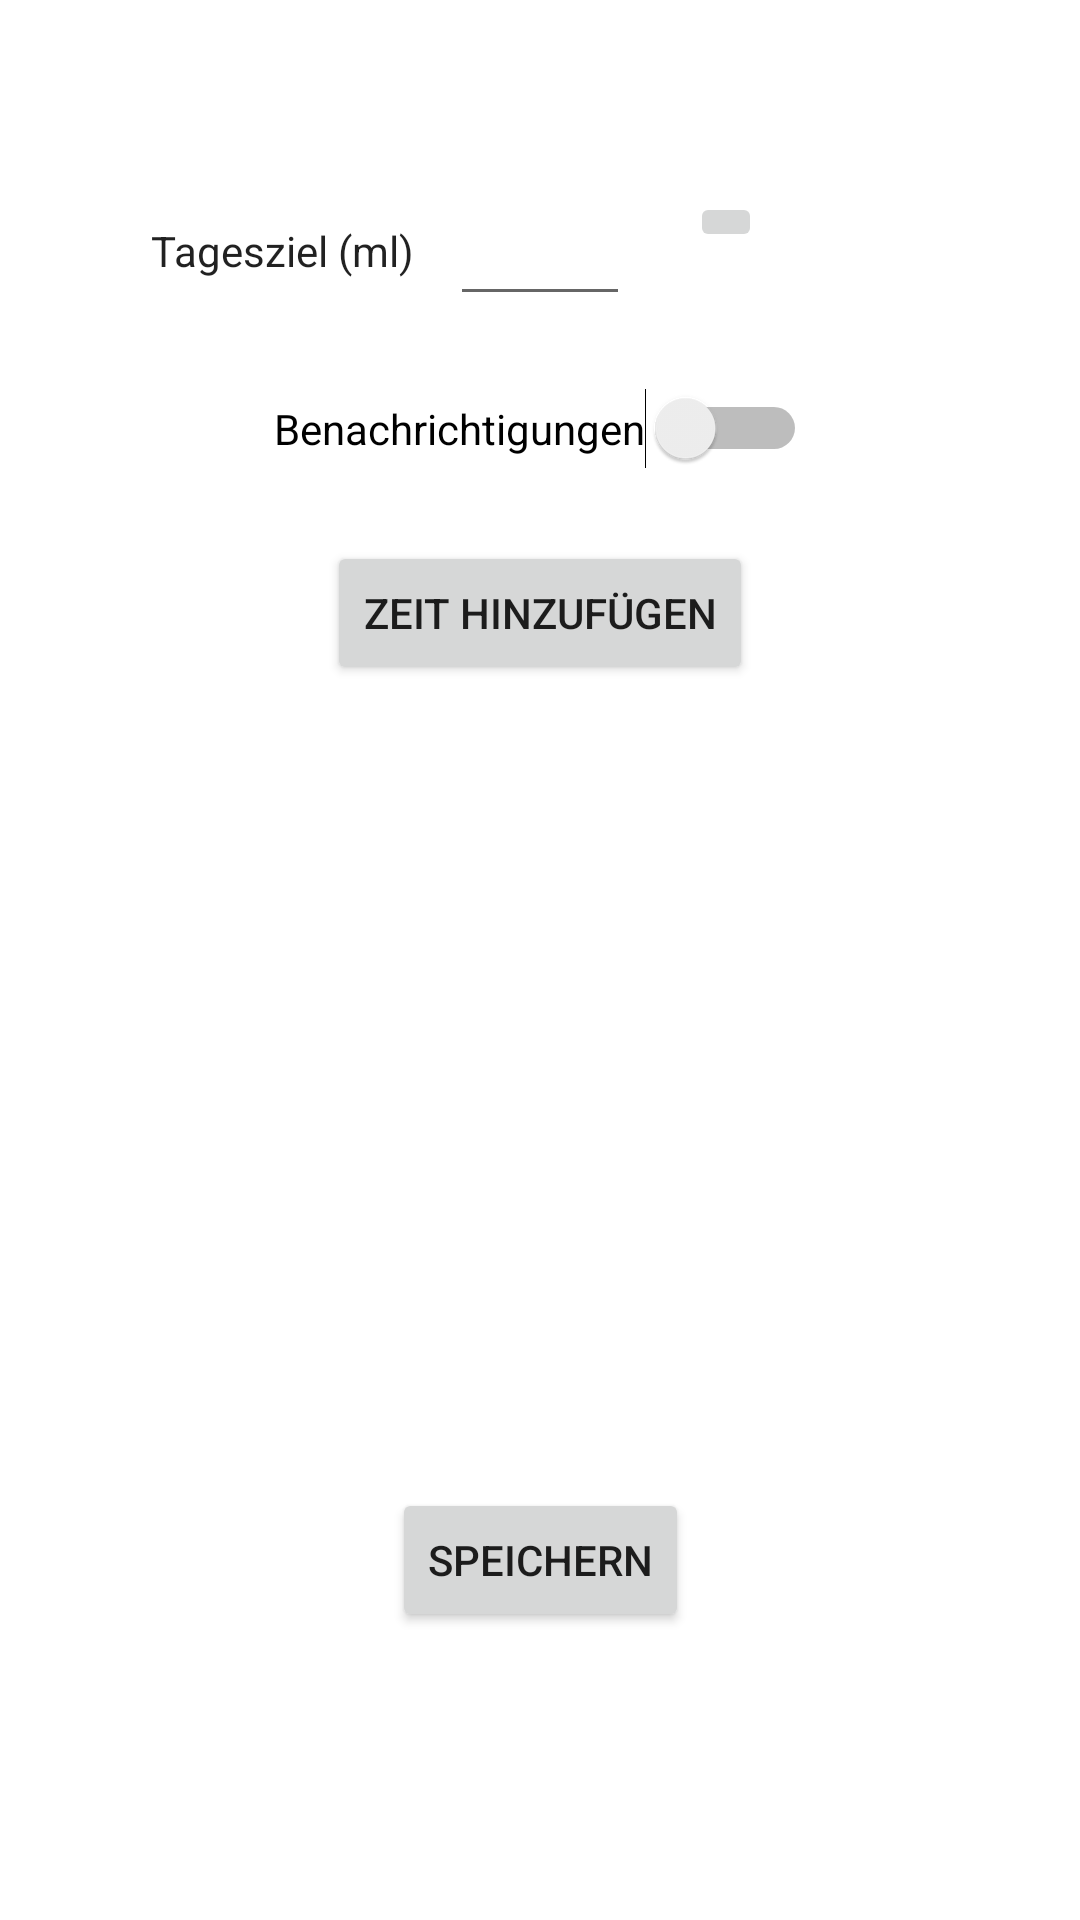

Android layout source for this screen:
<!-- AndroidManifest.xml: application theme Theme.Thirstcure -->
<!-- res/layout/fragment_settings.xml -->
<?xml version="1.0" encoding="utf-8"?>
<androidx.constraintlayout.widget.ConstraintLayout xmlns:android="http://schemas.android.com/apk/res/android"
    xmlns:app="http://schemas.android.com/apk/res-auto"
    xmlns:tools="http://schemas.android.com/tools"
    android:id="@+id/frameLayout2"
    android:layout_width="match_parent"
    android:layout_height="match_parent"
    tools:context=".SettingsFragment">

    

    <EditText
        android:id="@+id/editTextNumberDecimal"
        android:layout_width="60dp"
        android:layout_height="wrap_content"
        android:layout_marginTop="64dp"
        android:ems="10"
        android:inputType="numberDecimal"
        app:layout_constraintEnd_toEndOf="parent"
        app:layout_constraintStart_toStartOf="parent"
        app:layout_constraintTop_toTopOf="parent" />

    <Button
        android:id="@+id/button2"
        android:layout_width="wrap_content"
        android:layout_height="wrap_content"
        android:layout_marginBottom="96dp"
        android:text="Speichern"
        app:icon="@drawable/ic_baseline_save_24"
        app:layout_constraintBottom_toBottomOf="parent"
        app:layout_constraintEnd_toEndOf="parent"
        app:layout_constraintStart_toStartOf="parent" />

    <ImageButton
        android:id="@+id/btn_question_limit"
        style="@android:style/Widget.DeviceDefault.ImageButton"
        android:layout_width="wrap_content"
        android:layout_height="wrap_content"
        android:layout_marginStart="20dp"
        android:layout_marginTop="64dp"
        android:src="@drawable/ic_baseline_question_mark_24"
        app:layout_constraintStart_toEndOf="@+id/editTextNumberDecimal"
        app:layout_constraintTop_toTopOf="parent" />

    <TextView
        android:id="@+id/tvChangeLimit"
        android:layout_width="wrap_content"
        android:layout_height="wrap_content"
        android:layout_marginTop="10dp"
        android:layout_marginEnd="12dp"
        android:text="Tagesziel (ml)"
        android:textAppearance="@style/TextAppearance.AppCompat.Body1"
        app:layout_constraintEnd_toStartOf="@+id/editTextNumberDecimal"
        app:layout_constraintTop_toTopOf="@+id/editTextNumberDecimal" />

    <Switch
        android:id="@+id/btnSwitchNotification"
        android:layout_width="wrap_content"
        android:layout_height="wrap_content"
        android:layout_marginTop="24dp"
        android:text="Benachrichtigungen"
        app:layout_constraintEnd_toEndOf="parent"
        app:layout_constraintStart_toStartOf="parent"
        app:layout_constraintTop_toBottomOf="@+id/editTextNumberDecimal" />

    <ListView
        android:id="@+id/lvTimes"
        android:layout_width="0dp"
        android:layout_height="180dp"
        android:layout_marginStart="16dp"
        android:layout_marginTop="24dp"
        android:layout_marginEnd="16dp"
        app:layout_constraintEnd_toEndOf="parent"
        app:layout_constraintStart_toStartOf="parent"
        app:layout_constraintTop_toBottomOf="@+id/btnAddTime" />

    <Button
        android:id="@+id/btnAddTime"
        android:layout_width="wrap_content"
        android:layout_height="wrap_content"
        android:layout_marginTop="24dp"
        android:text="Zeit hinzufügen"
        app:layout_constraintEnd_toEndOf="parent"
        app:layout_constraintStart_toStartOf="parent"
        app:layout_constraintTop_toBottomOf="@+id/btnSwitchNotification" />

</androidx.constraintlayout.widget.ConstraintLayout>
<!-- resources referenced by this layout -->
<resources>
  <style name="Theme.Thirstcure" parent="Theme.MaterialComponents.DayNight.DarkActionBar">
  
          <item name="colorPrimary">@color/purple_500</item>
          <item name="colorPrimaryVariant">@color/purple_700</item>
          <item name="colorOnPrimary">@color/white</item>
  
          <item name="colorSecondary">@color/teal_200</item>
          <item name="colorSecondaryVariant">@color/teal_700</item>
          <item name="colorOnSecondary">@color/black</item>
          
          <item name="android:statusBarColor">?attr/colorPrimaryVariant</item>
          
      </style>
  <!-- not gathered from this repository: default colours our renderer supplied (Android Studio template values) -->
  <color name="purple_500">#FF6200EE</color>
  <color name="purple_700">#FF3700B3</color>
  <color name="teal_200">#FF03DAC5</color>
  <color name="teal_700">#FF018786</color>
  <color name="black">#FF000000</color>
  <color name="white">#FFFFFFFF</color>
</resources>
